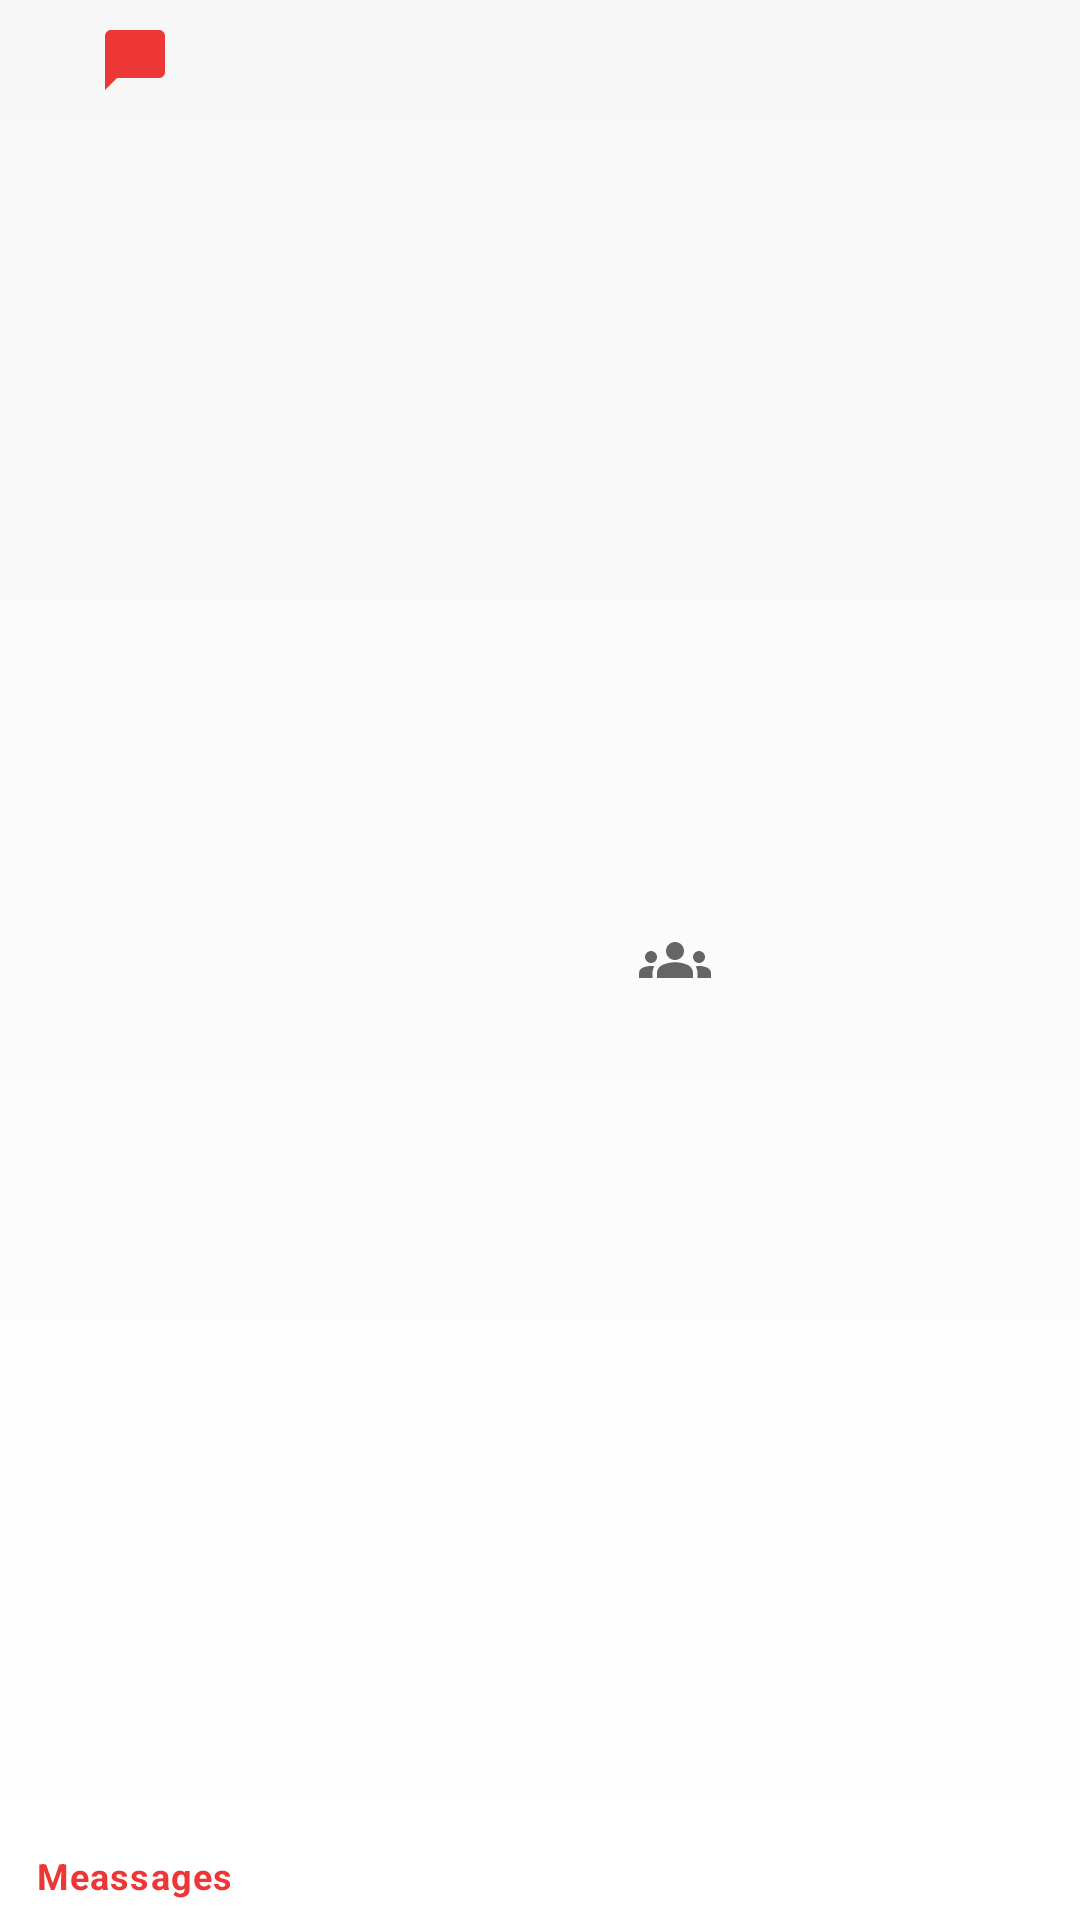

Reconstruct the res/layout file that produces this screen, plus the resources it refers to.
<!-- AndroidManifest.xml: application theme Theme.StudentChat -->
<!-- res/layout/activity_root.xml -->
<?xml version="1.0" encoding="utf-8"?>
<com.google.android.material.bottomnavigation.BottomNavigationView xmlns:android="http://schemas.android.com/apk/res/android"
    xmlns:app="http://schemas.android.com/apk/res-auto"
    xmlns:tools="http://schemas.android.com/tools"
    android:layout_width="match_parent"
    android:layout_height="wrap_content"
    android:background="@drawable/background_menu"
    app:menu="@menu/menu_bottom"
    android:layout_alignParentBottom="true"
    android:id="@+id/menu_bottom"
    tools:context=".activities.root"/>
<!-- resources referenced by this layout -->
<resources>
  <!-- drawable background_menu (drawable) -->
  <?xml version="1.0" encoding="utf-8"?>
  <shape xmlns:android="http://schemas.android.com/apk/res/android">
      <gradient
          android:type="linear"
          android:angle="1"
          android:startColor="@color/clair"
          android:endColor="@color/white"/>
  
  
  </shape>
  <style name="Theme.StudentChat" parent="Theme.MaterialComponents.DayNight.NoActionBar">
          
          <item name="colorPrimary">@color/primary</item>
          <item name="colorPrimaryVariant">@color/primary</item>
          <item name="colorOnPrimary">@color/white</item>
          
          <item name="colorSecondary">@color/secondary</item>
          <item name="colorSecondaryVariant">@color/secondaryVariant</item>
          <item name="colorOnSecondary">@color/black</item>
          
          <item name="android:statusBarColor">?attr/colorPrimaryVariant</item>
          
      </style>
  <color name="clair">#F7F7F7</color>
  <color name="white">#FFFFFFFF</color>
  <color name="primary">#ED3736</color>
  <color name="secondary">#B2B3B7</color>
  <color name="secondaryVariant">#E0E1E6</color>
  <color name="black">#FF000000</color>
</resources>
